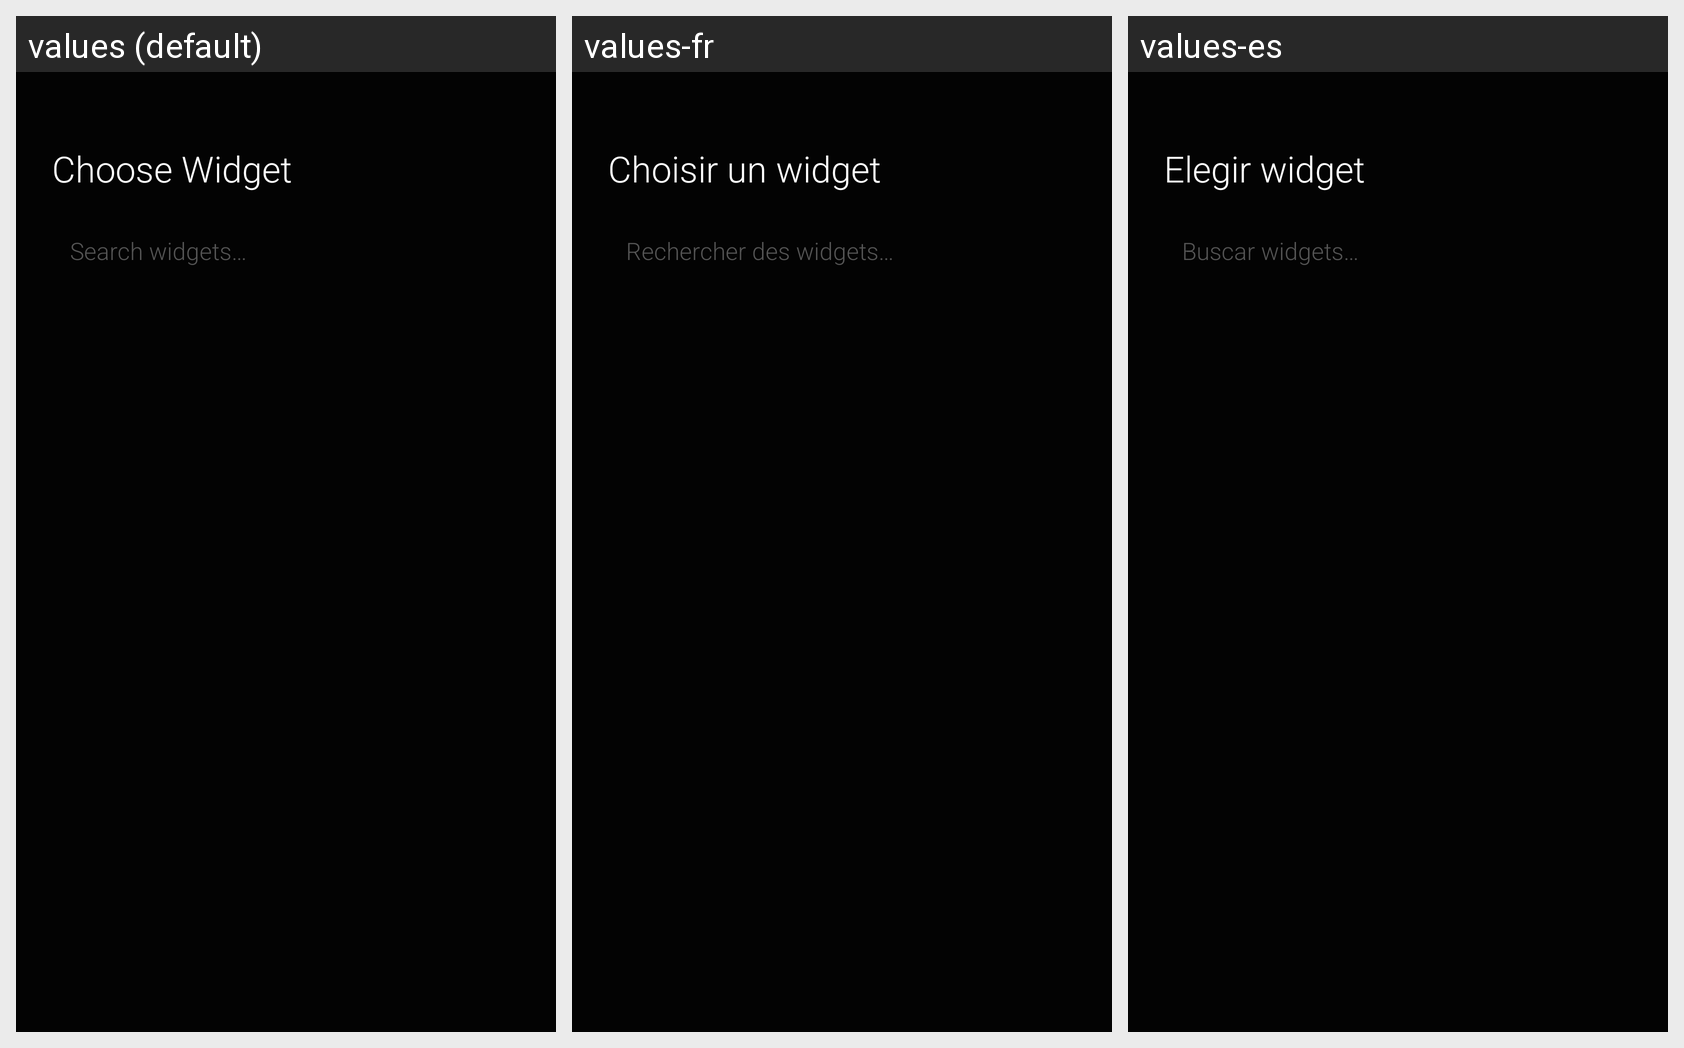

This grid shows one Android layout under several languages. Give, for every string resource on the screen, its name, the default text and each shown locale's text.
Android screen res/layout/activity_widget_picker.xml rendered under 3 locales, left to right: values (default), values-fr, values-es. Device: Nexus 5 (rendered at 1080×1920; each locale shown at half size, 540×960, under a caption strip naming it); theme Theme.Koya.Translucent.
Strings drawn on this screen, with the default value and each locale's value (text and hints the layout hard-codes, and strings that could not be matched under every locale, appear in the picture but are not listed):

choose_widget
  values: Choose Widget
  values-fr: Choisir un widget
  values-es: Elegir widget

search_widgets_hint
  values: Search widgets…
  values-fr: Rechercher des widgets…
  values-es: Buscar widgets…
